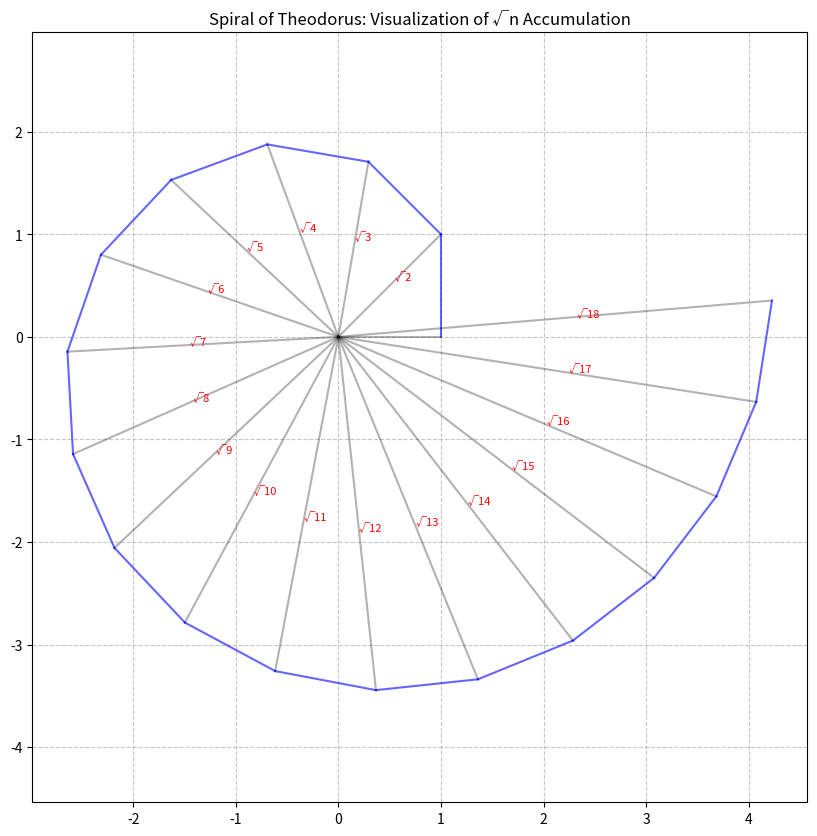

Recreate this plot in Python. (Note: this script raises an exception after producing the figure.)
import math
import matplotlib.pyplot as plt
import numpy as np

def generate_spiral(n_points=17):
    """Generates coordinates for the Spiral of Theodorus."""
    points = [(1, 0)] # First point
    current_angle = 0
    current_hypotenuse = 1
    
    for i in range(1, n_points + 1):
        # Step increment is always 1 perpendicular to current hypotenuse
        angle_step = math.atan(1 / current_hypotenuse)
        current_angle += angle_step
        current_hypotenuse = math.sqrt(current_hypotenuse**2 + 1)
        
        x = current_hypotenuse * math.cos(current_angle)
        y = current_hypotenuse * math.sin(current_angle)
        points.append((x, y))
    
    return points

def plot_spiral(points):
    """Plots the spiral with root labels."""
    plt.figure(figsize=(10, 10))
    x_vals, y_vals = zip(*points)
    
    # Plot triangles
    plt.plot([0, x_vals[0]], [0, y_vals[0]], 'k-', alpha=0.3)
    for i in range(1, len(points)):
        plt.plot([0, x_vals[i]], [0, y_vals[i]], 'k-', alpha=0.3)
        plt.plot([x_vals[i-1], x_vals[i]], [y_vals[i-1], y_vals[i]], 'b-', alpha=0.6)
        
        # Label the hypotenuse
        root_val = i + 1
        dist = np.sqrt(root_val)
        mid_x = (x_vals[i] / 2) * 1.1
        mid_y = (y_vals[i] / 2) * 1.1
        plt.text(mid_x, mid_y, f"√{root_val}", fontsize=8, color='red')

    plt.axis('equal')
    plt.title("Spiral of Theodorus: Visualization of √n Accumulation")
    plt.grid(True, linestyle='--', alpha=0.7)
    
    save_path = "/Users/studio/00 Constellation/roots/spiral_theodorus.png"
    plt.savefig(save_path)
    print(f"Spiral visualization saved to {save_path}")

if __name__ == "__main__":
    spiral_points = generate_spiral(17)
    plot_spiral(spiral_points)
